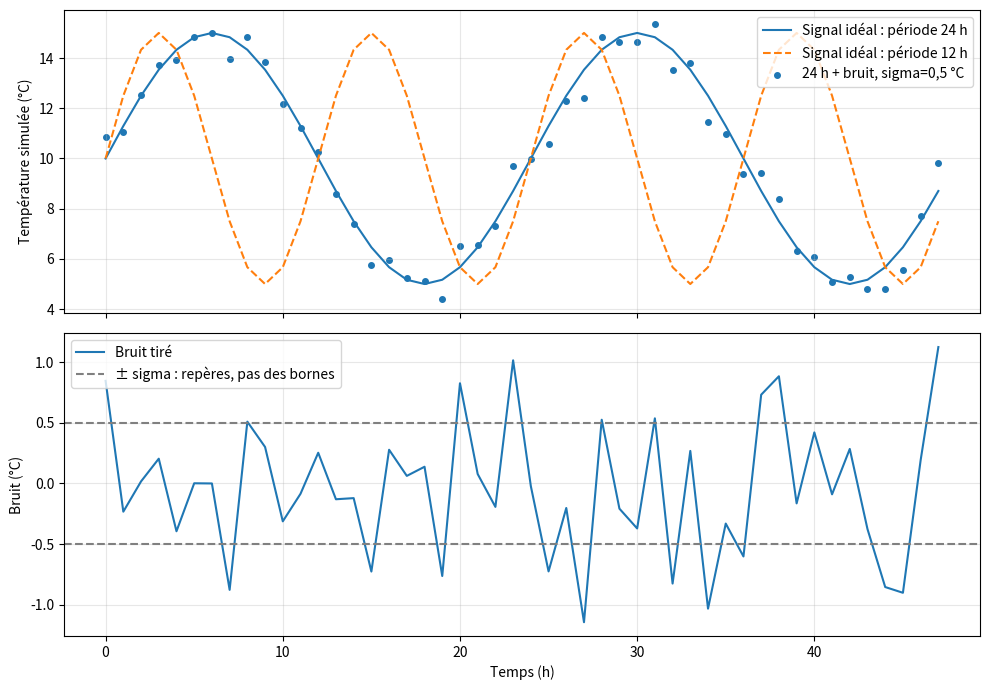

Here is the Python script that generated this plot:
"""Reproduire l'exercice de température et comparer deux périodes.

Les tirages reproduisent np.random.seed(graine) puis np.random.normal,
avec un générateur local pour ne pas modifier les autres expériences.
Les températures sont simulées ; elles ne sont pas des mesures météo.
"""
import numpy as np


def simuler(heures=48, periode=24., ecart_type=.5, graine=7):
    if not isinstance(heures, (int, np.integer)) or heures < 2:
        raise ValueError('heures doit être un entier au moins égal à 2')
    if not np.isfinite(periode) or periode <= 0:
        raise ValueError('La période doit être positive et finie')
    if not np.isfinite(ecart_type) or ecart_type < 0:
        raise ValueError("L'écart-type doit être positif ou nul et fini")
    t = np.arange(heures, dtype=float)
    bruit = np.random.RandomState(graine).normal(loc=0., scale=ecart_type, size=t.size)
    signal = 10 + 5*np.sin((2*np.pi/periode)*t)
    return t, signal, bruit, signal+bruit


if __name__ == '__main__':
    import matplotlib.pyplot as plt
    t, T24, bruit, brut = simuler()
    _, T12, bruit12, _ = simuler(periode=12.)
    assert np.array_equal(bruit, bruit12)
    fig, axes = plt.subplots(2, 1, figsize=(10, 7), sharex=True)
    axes[0].plot(t, T24, label='Signal idéal : période 24 h')
    axes[0].plot(t, T12, '--', label='Signal idéal : période 12 h')
    axes[0].scatter(t, brut, s=16, label='24 h + bruit, sigma=0,5 °C')
    axes[0].set(ylabel='Température simulée (°C)')
    axes[0].legend()
    axes[1].plot(t, bruit, label='Bruit tiré')
    axes[1].axhline(.5, color='grey', ls='--', label='± sigma : repères, pas des bornes')
    axes[1].axhline(-.5, color='grey', ls='--')
    axes[1].set(xlabel='Temps (h)', ylabel='Bruit (°C)')
    axes[1].legend()
    for ax in axes:
        ax.grid(True, alpha=.3)
    fig.tight_layout()
    print('Théorie : moyenne 0 ; écart-type 0,5 °C ; variance 0,25 °C².')
    print('Sur ces 48 tirages :', bruit.mean(), bruit.std(), bruit.var())
    plt.show()
